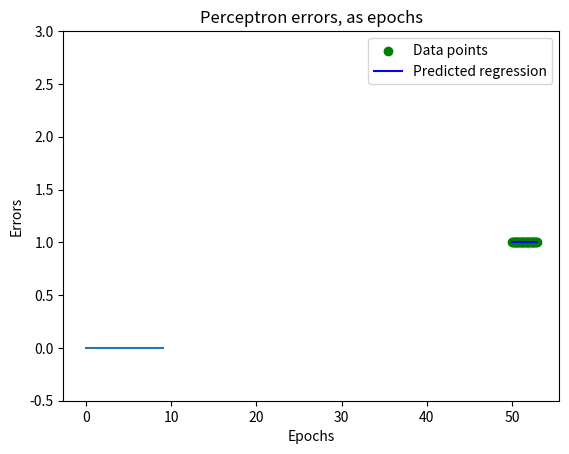

Recreate this plot in Python. (Note: this script raises an exception after producing the figure.)
import math
import sys
import matplotlib.pyplot as plot
from random import Random

class Function():
    def __init__(self):
        pass
    
    def call(self, input):
        raise Exception(f"Couldn't call Function with {input} without function")
    
    def derivative(self, input):
        raise Exception(f"Couldn't derivate Function with {input} without derivation")
    
class LinearFunction(Function):
    def __init__(self):
        super().__init__()
    
    def call(self, input):
        return input
    
    def derivative(self, _):
        return 1

class MSEFunction(Function):
    def __init__(self):
        super().__init__()
    
    def call(self, input):
        return math.pow(input[0] - input[1], 2)

    def derivative(self, input):
        return 2 * (input[0] - input[1])
    
class CrossEntropyFunction(Function):
    def __init__(self):
        super().__init__()
    
    def call(self, input):
        # ln'(x) = 1/x
        # -1/x * y
        # 
        return -math.log(input[0]) * input[1]
    
    # prediction, singleValue
    # s - y
    # y => E(x)
    # s => prediction
    def derivative(self, input):
        return -1 * 1/input[0] * input[1]
        
class SineFunction(Function):
    def __init__(self):
        super().__init__(lambda x : math.sin(x), lambda x : math.cos(x))

    def call(self, input):
        return math.sin(input)

    def derivative(self, input):
        return math.cos(input)

class SineSquareFunction(SineFunction):
    def __init__(self):
        super().__init__()
    
    def call(self, input):
        return super().call(input) ** 2
    
    def derivative(self, input):
        return 2 * super().call(input) * super().derivative(input)
    
class SigmoidFunction(Function):
    def __init__(self):
        super().__init__()
    
    def call(self, input):
        return 1 / (1 + math.pow(math.e, -input))
    
    def derivative(self, input):
        return self.call(input) * (1 - self.call(input))

class Perceptron():
    def __init__(self, inputsCount, seed, activation, error) -> None:
        self.inputsCount = inputsCount

        randomInstance = Random(seed)

        self.weights = [ randomInstance.random() for _ in range(self.inputsCount + 1) ] # the + 1 is for the bias
    
        self.activation: Function = activation
        self.error: Function = error

        self.learningRate = 0.1

    def train(self, dataset, epochs):
        errors = []
        for e in range(epochs):
            print("Epoch no: ", e)

            gradient, meanError = self.computeOneEpochGradientGivenDataset(dataset)
            errors.append(meanError)

            for i in range(len(self.weights)):
                self.weights[i] = self.weights[i] - self.learningRate * gradient[i]
        
        return errors

    def computeOneEpochGradientGivenDataset(self, dataset):
        # calculating error and partial derivatives

        # elements in labels are lists with that amount of elements that the Perceptron has inputs
        labels = [ x[0] for x in dataset ]
        values = [ x[1] for x in dataset ]
        errors = []

        weightsDerivatives = [ [] for _ in range(len(self.weights)) ]

        errorDerivatives = []
        activationDerivatives = []

        for i in range(len(dataset)):
            singleLabel = labels[i]
            singleValue = values[i]

            prediction = self.predict(singleLabel)
            weightedSum = 0

            for i in range(self.inputsCount):
                weightedSum = weightedSum + self.weights[i] * singleLabel[i]

            weightedSum = weightedSum + self.weights[self.inputsCount]
            # predictionDeviate = prediction - singleValue

            singleError = self.error.call((prediction, singleValue)) # math.pow(predictionDeviate, 2)
            singleErrorDerivative = self.error.derivative((prediction, singleValue))
            singleActivationDerivative = self.activation.derivative(weightedSum)

            # print(singleActivationDerivative)

            # partial derivative using chain rule

            for i in range(self.inputsCount):
                weightDerivative = singleLabel[i] * singleActivationDerivative * singleErrorDerivative
                weightsDerivatives[i].append(weightDerivative)

            weightsDerivatives[self.inputsCount].append(singleActivationDerivative * singleErrorDerivative)

            errorDerivatives.append(singleErrorDerivative)
            activationDerivatives.append(singleActivationDerivative)

            errors.append(singleError)

        # calculating mean error

        meanError = sum(errors) / len(errors)

        print("Current mean error", meanError)

        # calculating partial derivatives means
        gradient = [[] for _ in range(len(self.weights))]

        for i in range(len(self.weights)):
            gradient[i] = sum(weightsDerivatives[i]) / len(weightsDerivatives[i])

        meanErrorDerivative = sum(errorDerivatives) / len(errorDerivatives)
        meanActivationDerivative = sum(activationDerivatives) / len(activationDerivatives)

        print(meanErrorDerivative, meanActivationDerivative, self.activation.derivative(0))

        return gradient, meanError

    def predict(self, inputs):
        weightedSum = 0

        for i in range(self.inputsCount):
            weightedSum = weightedSum + self.weights[i] * inputs[i]

        weightedSum = weightedSum + self.weights[self.inputsCount]
        return self.activation.call(weightedSum)

def makePredictionHoldFromPerceptron(perceptron):
    predictionOnHold = True
    predictionSessionIndex = 0

    while predictionOnHold: 
        print(f"Prediction session no. {predictionSessionIndex + 1}")

        inputs = [None for _ in range(perceptron.inputsCount)]

        print(f"Provide {perceptron.inputsCount} decimals")

        try:
            for i in range(perceptron.inputsCount):
                inputs[i] = float(input(f"{i}: "))
        
            print(f"Here's the result: {perceptron.predict(inputs)}")
        except:
            print("Gotta error, try again")
        
        print("Wanna continue? y/n")

        predictionOnHold = input()[0].lower() == "y"

def displayDatasetWithPerceptronPredictions(dataset, perceptron):
    labels = [ x[0] for x in dataset ]
    values = [ x[1] for x in dataset ]

    perdictedValues = [ perceptron.predict(x[0]) for x in dataset ]

    plot.ylim(min(values) / 2 - 1, max(values) * 2 + 1)

    plot.scatter(labels, values, c = 'g', label='Data points')
    plot.plot(labels, perdictedValues, color='b', label='Predicted regression')

    plot.xlabel("x values")
    plot.ylabel("y values")

    plot.title("Perceptron regression")

    plot.legend()

def displayPerceptronErrors(errors):
    plot.plot([i for i in range(len(errors))], errors)

    plot.ylabel("Errors")
    plot.xlabel("Epochs")
    
    plot.title("Perceptron errors, as epochs")
    

def main():
    # func = lambda x : 2 * x + 7
    # func = lambda x : random() * 1e2 * x + random() * 1e2
    func = lambda x : x

    lim = (50, 53)

    dataset = []
    epochs = 10
    step = 0.1

    for i in (x * step for x in range(math.floor(lim[0] * 1/step), math.ceil(lim[1] * (1/step)))):
        funcValue = func(i)

        if(funcValue < 0):
            dataset.append(([func(i)], 0))
        else:
            dataset.append(([func(i)], 1))
        # points.append((i, func(i)))
    
    print("Generated dataset: ", dataset)

    perceptron = Perceptron(inputsCount = 1,
                            activation = SigmoidFunction(),
                            # error =  MSEFunction(),
                            error = CrossEntropyFunction(),
                            seed = None)

    print("Started training...")

    trainingErrors = perceptron.train(dataset, epochs)

    print("Ended training\n")

    print("Summary: ")

    for i in range(len(perceptron.weights)):
        print(f"w{i}: ", perceptron.weights[i])
    
    errors = []

    for p in dataset:
        prediction = perceptron.predict(p[0])
        singleValue = p[1]

        predictionDeviate = prediction - singleValue
        singleError = math.pow(predictionDeviate, 2)

        errors.append(singleError)  
    
    meanError = sum(errors) / len(errors)

    print("Perceptron mean error: ", meanError)

    print(trainingErrors)

    displayDatasetWithPerceptronPredictions(dataset, perceptron)
    displayPerceptronErrors(trainingErrors)

    plot.ion()
    plot.show()

    makePredictionHoldFromPerceptron(perceptron)


if __name__ == "__main__":
    try:
        main()
    except KeyboardInterrupt:
        print("Recieved KeyboardInterrupt, gracefully exiting")
        sys.exit()
